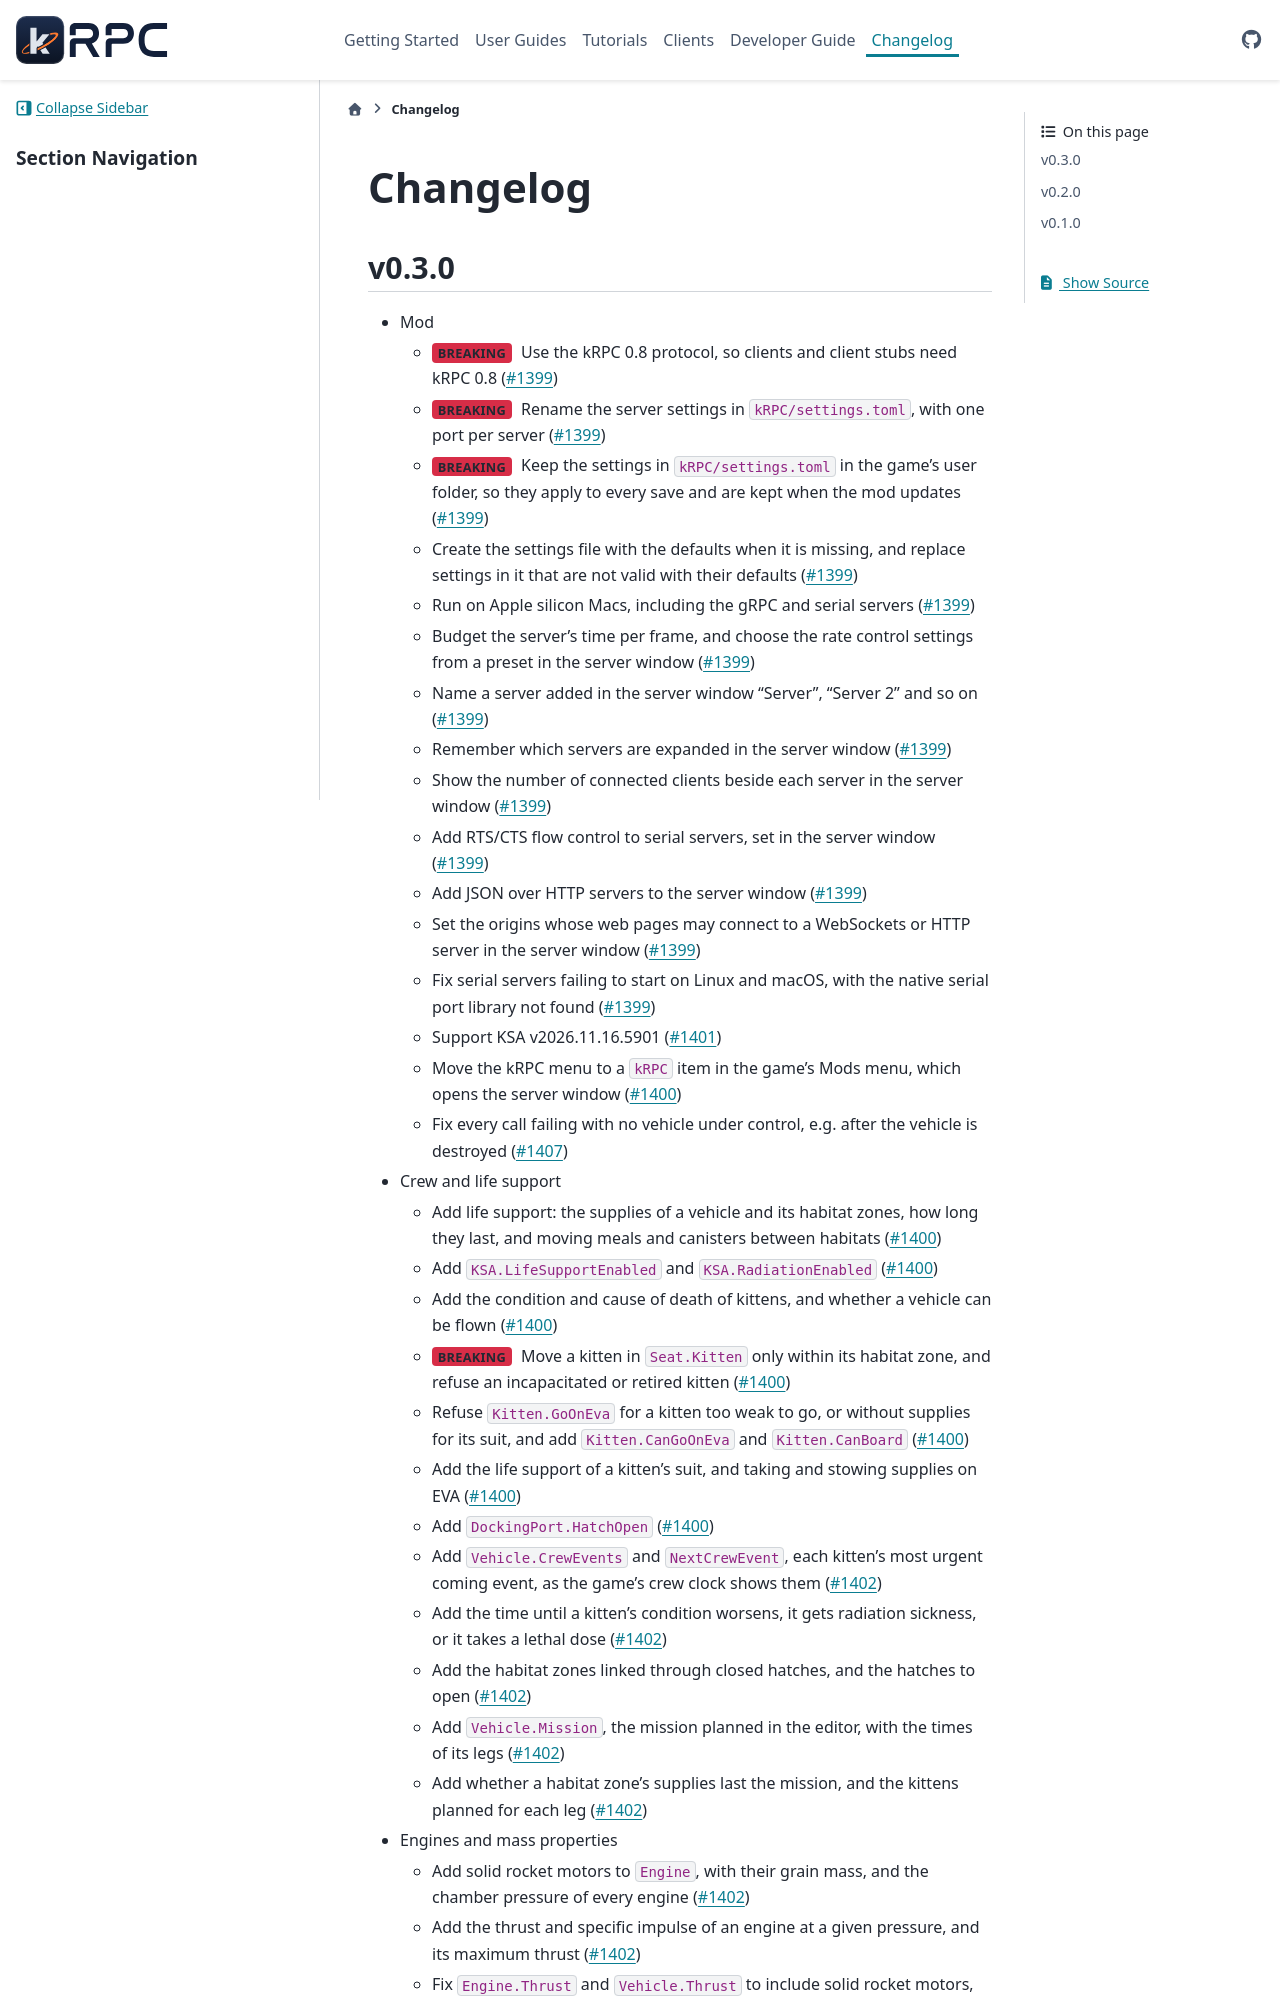

repository: krpc/krpc · page: experimental/ksa/changelog.html · generator: sphinx

## [v0.3.0]

- Mod
  - **Breaking:** Use the kRPC 0.8 protocol, so clients and client stubs need kRPC 0.8 (#1399)
  - **Breaking:** Rename the server settings in `kRPC/settings.toml`, with one port per server
    (#1399)
  - **Breaking:** Keep the settings in `kRPC/settings.toml` in the game's user folder, so they
    apply to every save and are kept when the mod updates (#1399)
  - Create the settings file with the defaults when it is missing, and replace settings in it
    that are not valid with their defaults (#1399)
  - Run on Apple silicon Macs, including the gRPC and serial servers (#1399)
  - Budget the server's time per frame, and choose the rate control settings from a preset in
    the server window (#1399)
  - Name a server added in the server window "Server", "Server 2" and so on (#1399)
  - Remember which servers are expanded in the server window (#1399)
  - Show the number of connected clients beside each server in the server window (#1399)
  - Add RTS/CTS flow control to serial servers, set in the server window (#1399)
  - Add JSON over HTTP servers to the server window (#1399)
  - Set the origins whose web pages may connect to a WebSockets or HTTP server in the server
    window (#1399)
  - Fix serial servers failing to start on Linux and macOS, with the native serial port library
    not found (#1399)
  - Support KSA v2026.11.16.5901 (#1401)
  - Move the kRPC menu to a `kRPC` item in the game's Mods menu, which opens the server window
    (#1400)
  - Fix every call failing with no vehicle under control, e.g. after the vehicle is destroyed
    (#1407)
